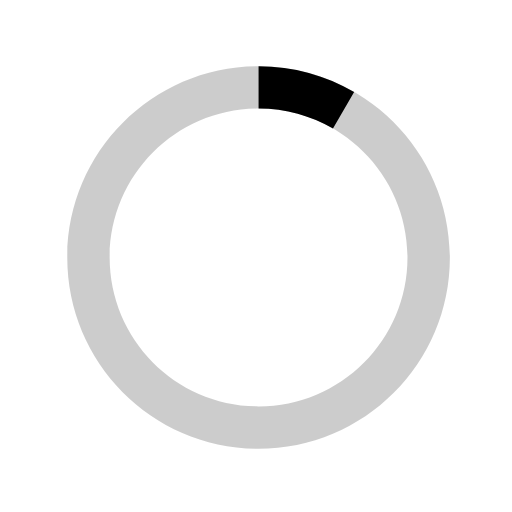
t = 0.00 s
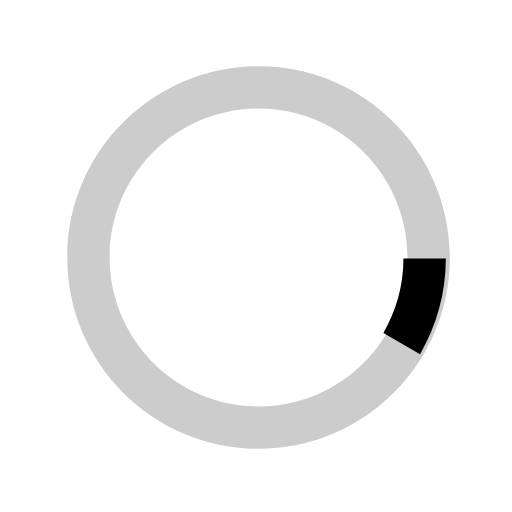
t = 0.25 s
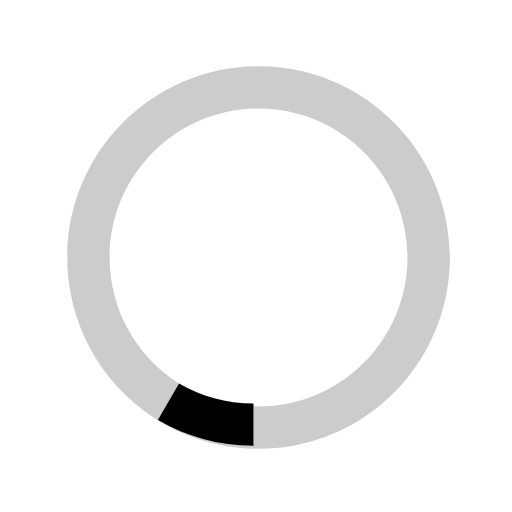
t = 0.50 s
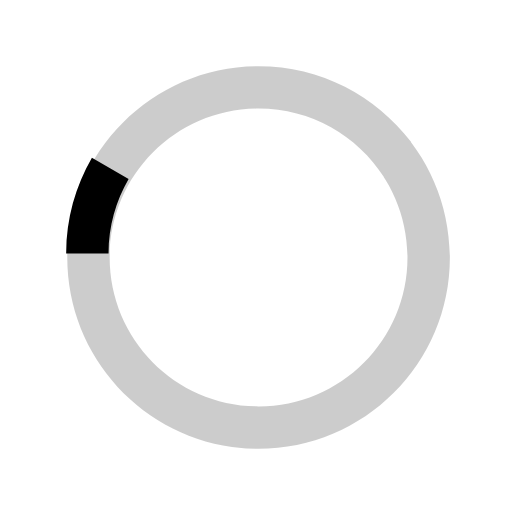
t = 0.75 s

The animated SVG that drew these frames (rendered in a browser with its animation timeline set to each time). Animation: 1 SMIL element (animateTransform=1); one cycle of 1.00 s, repeats indefinitely.

<svg
  version="1.1"
  xmlns="http://www.w3.org/2000/svg"
  xmlns:xlink="http://www.w3.org/1999/xlink"
  x="0px"
  y="0px"
  width="40px"
  height="40px"
  viewBox="0 0 40 40"
  enable-background="new 0 0 40 40"
  xml:space="preserve"
>
  <path
    opacity="0.2"
    fill="#000"
    d="M20.201,5.169c-8.254,0-14.946,6.692-14.946,14.946c0,8.255,6.692,14.946,14.946,14.946
       s14.946-6.691,14.946-14.946C35.146,11.861,28.455,5.169,20.201,5.169z M20.201,31.749c-6.425,0-11.634-5.208-11.634-11.634
       c0-6.425,5.209-11.634,11.634-11.634c6.425,0,11.633,5.209,11.633,11.634C31.834,26.541,26.626,31.749,20.201,31.749z"
  ></path>
  <path
    fill="#000"
    d="M26.013,10.047l1.654-2.866c-2.198-1.272-4.743-2.012-7.466-2.012h0v3.312h0
       C22.32,8.481,24.301,9.057,26.013,10.047z"
  >
    <animateTransform
      attributeType="xml"
      attributeName="transform"
      type="rotate"
      from="0 20 20"
      to="360 20 20"
      dur="1s"
      repeatCount="indefinite"
    ></animateTransform>
  </path>
</svg>